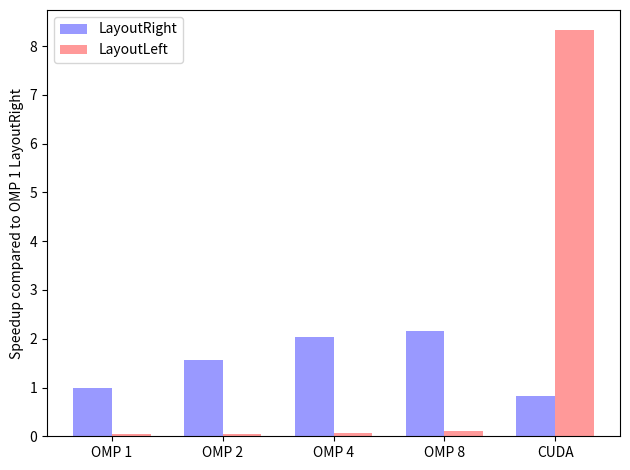
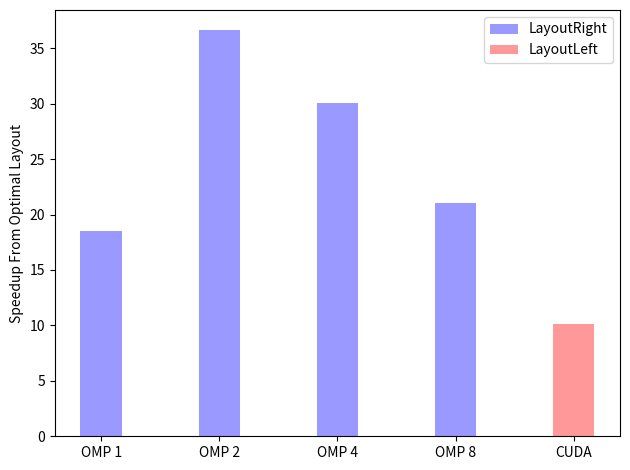

Recreate these plots in Python, in order.

import numpy as np
import matplotlib.pyplot as plt

##########################################################################################
# Timing Data 
##########################################################################################
n_groups = 5

right = [5.464159e+01, 3.492398e+01, 2.681859e+01, 2.529457e+01, 6.645727e+01]

left = [1.009287e+03, 1.278701e+03, 8.069940e+02, 5.313168e+02, 6.562814e+00]

##########################################################################################
# Plot Speedup Compared to OMP 1 LayoutRight 
##########################################################################################

base = right[0]

right_speedup = [base/i for i in right]
left_speedup  = [base/i for i in left ]

fig, ax = plt.subplots()

index = np.arange(n_groups)
bar_width = 0.35

opacity = 0.4

rects1 = ax.bar(index, right_speedup, bar_width,
                alpha=opacity, color='b',
                label='LayoutRight')

rects2 = ax.bar(index + bar_width, left_speedup, bar_width,
                alpha=opacity, color='r',
                label='LayoutLeft')

#ax.set_xlabel('')
ax.set_ylabel('Speedup compared to OMP 1 LayoutRight')
#ax.set_title('')
ax.set_xticks(index + bar_width / 2)
ax.set_xticklabels(('OMP 1', 'OMP 2', 'OMP 4', 'OMP 8', 'CUDA'))
ax.legend()

fig.tight_layout()

plt.savefig("speedup.png")
plt.show()

##########################################################################################
# Plot Speedup From Optimal Memory Layout
##########################################################################################

left_over_right = [l/r for l, r in zip(left, right)]
right_over_left = [r/l for l, r in zip(left, right)]

fig, ax = plt.subplots()

index = np.arange(n_groups)
bar_width = 0.35

opacity = 0.4

rects1 = ax.bar(index[:4],  left_over_right[:4], bar_width,
                alpha=opacity, color='b',
                label='LayoutRight')

rects2 = ax.bar(index[-1], right_over_left[-1], bar_width,
                alpha=opacity, color='r',
                label='LayoutLeft')

#ax.set_xlabel('')
ax.set_ylabel('Speedup From Optimal Layout')
#ax.set_title('')
ax.set_xticks(index)
ax.set_xticklabels(('OMP 1', 'OMP 2', 'OMP 4', 'OMP 8', 'CUDA'))
ax.legend()

fig.tight_layout()

plt.savefig("optimal_speedup.png")
plt.show()
